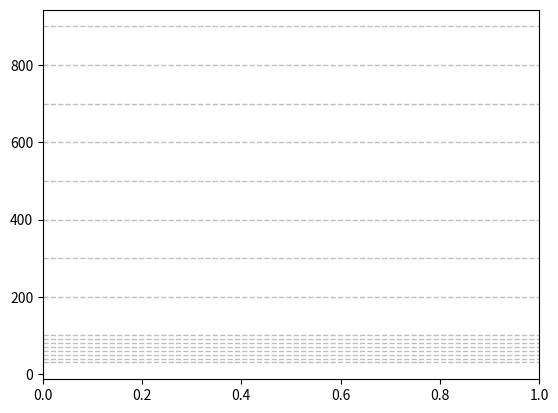

Write the Python code that produced this figure. (Note: this script raises an exception after producing the figure.)
import matplotlib.pyplot as plt
import re
import numpy as np

yticks = [30,40,50,60,70,80,90,100,200,300,400,500, 600,700,800,900]
joint = []
sjoint =[]
for y in yticks:
    plt.axhline(y,ls='--',color="tab:gray",alpha=0.5,lw=1)
colors = ['tab:red','tab:orange','tab:green','tab:blue','tab:purple','tab:gray']
# sizes = np.array([20,30,50,80,100])
# sizes = np.array([8,16, 32, 64,128])
sizes = np.array([8**3,16**3, 32**3, 64**3,64*64*128,64*128*128,128**3])
names = ["8","16","32","64","64_128","64_128_128","128"]
particles = [100,1000,5000,25000,50000]
# (well, really M*log(M) with M = Nx^Dim)
for _ in particles:
    joint.append([])
for n in range(len(sizes)):
    tmp = []
    for m in range(len(particles)):
        with open(f"{names[n]}/{particles[m]}/out2") as infile:
            lines=infile.readlines()
            line = lines[37].split()
            time = re.split(r'([a-z]+)',line[-1])
            time = int(time[0])*60+int(time[2])
            joint[m].append(time)
            tmp.append(time)
    sjoint.append(np.array(tmp))

ref = []

for m in range(len(joint)):
    joint[m] = np.array(joint[m])
    plt.plot(sizes,joint[m],color=colors[m], linewidth=1.5, label=particles[m], marker='o')
plt.xlabel(r'$M$', fontsize=10)
plt.ylabel('Total run time [seconds]',fontsize=10)

plt.gca().set_aspect(1.5)
plt.xscale('log')
plt.yscale('log')
yticks = [50,100,500,1000]
plt.yticks(yticks,labels=[r"$50$",r"$10^2$",r"$500$",r"$10^3$"])
plt.legend(fontsize=10, title="Number of particles", loc='upper left')
plt.title(r'Simulation time for 3D boxes with $M$ grid points')
plt.savefig('scaling.png',dpi=500,bbox_inches='tight')
plt.close()


for m in range(len(joint)):
    joint[m] = np.array(joint[m])
    plt.plot(sizes,joint[m],color=colors[m], linewidth=1.5, label=particles[m], marker='o')
plt.xlabel(r'$M$', fontsize=10)
plt.ylabel('Total run time [seconds]',fontsize=10)
# plt.xticks([10,20,30,40,50,60,70,80,90,100])
plt.yticks(yticks)


plt.legend(fontsize=10, title="Number of particles", loc='upper left')
plt.title(r'Simulation time for 3D boxes with $M$ grid points')
plt.savefig('scaling_norm.png',dpi=500,bbox_inches='tight')
plt.close()


# for y in yticks:
#     plt.axhline(y,ls='--',color="tab:gray",alpha=0.5)

# for m in range(len(joint)):
#     plt.plot(np.array(sizes)**3,joint[m],color=colors[m], linewidth=1.5, label=particles[m], marker='o')
    
# plt.xlabel(r'$N_x^3$', fontsize=10)
# plt.ylabel('Total run time [seconds]',fontsize=10)
# plt.legend(fontsize=10, title="N (No. of partciles)", loc='upper left')
# # plt.xticks(sizes**3,labels=[r"$20^3$",r"$30^3$",r"$50^3$",r"$80^3$",r"$100^3$"])
# # plt.yticks(ticks=yticks)
# plt.title(r'Simulation time for boxes with $(N_x)^3$ grid points')
# plt.savefig('scaling_3.png',dpi=500,bbox_inches='tight')
# plt.close()

nscale = []
lscale = []
Ns = []
ls = []
for i in range(1,len(joint)):
    nscale.append(np.average(joint[i]/joint[0]))
    Ns.append(particles[i]/particles[0])
    
for i in range(1,len(sjoint)):
    lscale.append(np.average(sjoint[i]/sjoint[0]))
    ls.append(sizes[i]/sizes[0])

print(f"Particle ratio {Ns}\nTime ratio {nscale}")
print("----")

print(f"Nx^3 ratio {ls}\nTime ratio {lscale}\n")
print("----")
m=250
plt.plot(ls,lscale,marker='o',ls='')
plt.plot(ls,np.array(ls)/m + (lscale[0]) - np.array(ls[0])/m)
plt.savefig("scale_ratio.png",dpi=500)
